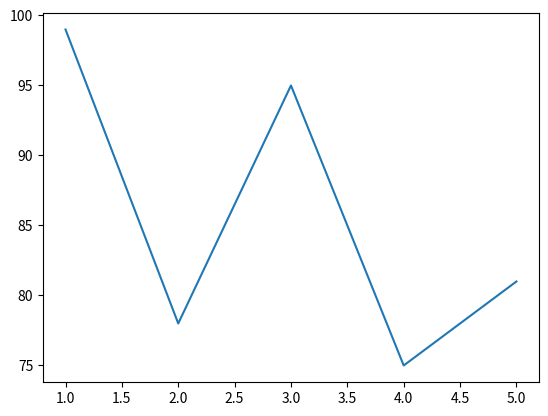

Python code for this plot:
import pandas as pd
import matplotlib.pyplot as plt

data = {
    "ROLL NO" : [1,2,3,4,5],
    "MARKS": [99,78,95,75,81]
}

df = pd.DataFrame(data)

plt.plot(df["ROLL NO"], df["MARKS"])
plt.show()
